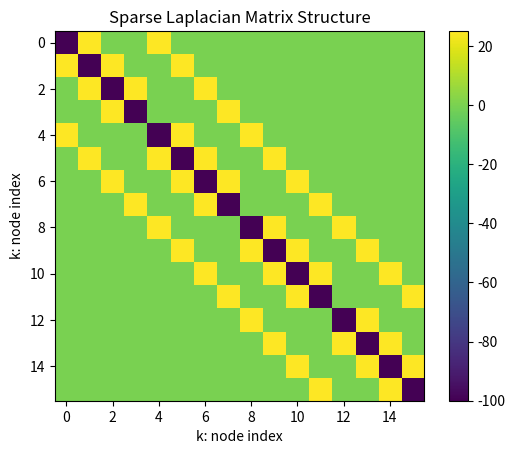
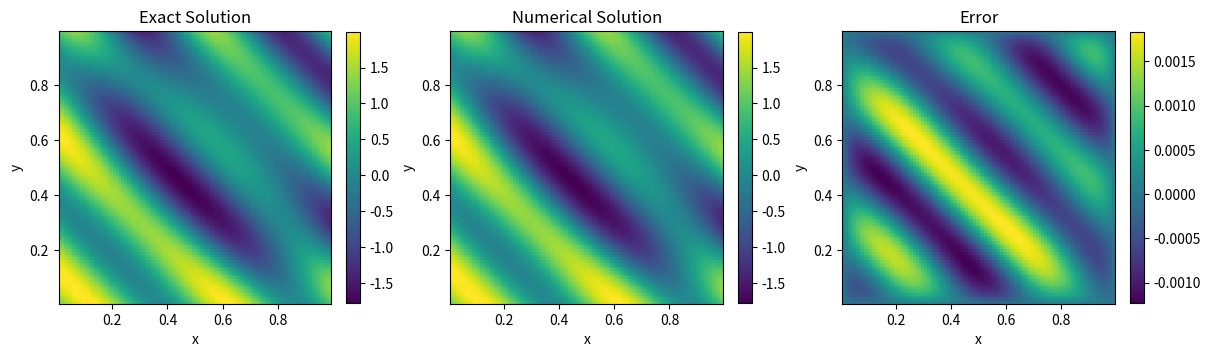
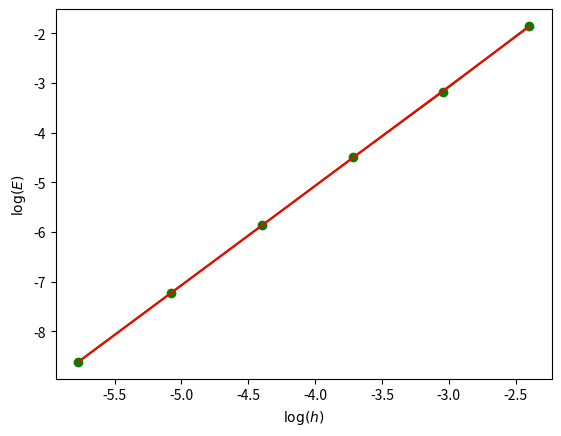

Generate these figures, in order, with matplotlib:
import numpy as np 
from scipy.sparse import spdiags, kron, eye
import matplotlib.pyplot as plt

"""
Ændringer

- Har tilføjet et 1/h**2 i A matricen. Har også tilføjet et format csc til matricen, dette skal bruges
  for at løse problemt med scipy's sparse solver.


- Jeg har tilføjet en funktion f(x,y), dette er højre siden af poissons ligning, nabla^2 u = f .
  Man kan finde f ved at regne nabla^2 u_exact analytisk, f vil så være resultatet af det.
  Dette skal incorporeres i b vektoren.
  
  
- I konstruktionen af b vektoren var der byttet om på i og j. Så vidt jeg har forstået så er j række
  indexet, så når j ændres så ændres y. og så tilsvarende for i og x.


- For a løse det linære system sparsed har jeg skiftet from numpy.linalg.solve til
  scipy's sparse solver.
  
"""

def exactfunc(x,y):
    return np.sin(4*np.pi*(x+y))+np.cos(4*np.pi*x*y)

def f(x,y): 
    term1 = 2*np.sin(4*np.pi*(x+y))
    term2 = (x**2+y**2)*np.cos(4*np.pi*x*y)
    return -(4*np.pi)**2*(term1+term2)

def poissonA(m):
    e = np.ones(m)
    S = spdiags([e,-2*e,e], [-1, 0, 1], m, m, format="csc")
    I = eye(m, format="csc")
    A = kron(I, S) + kron(S, I)
    A=(m+1)**2*A
    return A

# Check that the sparse A matrix looks correct using imshow
A_sparse = poissonA(4).todense()
fig = plt.figure()
plt.title("Sparse Laplacian Matrix Structure")
img = plt.imshow(A_sparse)
fig.colorbar(img)
plt.xlabel("k: node index")
plt.ylabel("k: node index")
plt.show()

def is_less_than(t1, t2, place):

    if place == "edge_l_r":
        return t1[0] == t2[0] and t1[1] < t2[1]
    if place == "edge_b_u":
        return t1[0] < t2[0] and t1[1] == t2[1]

def vec_b(m):

    h = 1/(m+1)
    
    x = np.linspace(0,1,m+2)
    y = np.linspace(0,1,m+2)
    b = np.zeros(m*m)

    for j in range(1,m+1): # y 
        for i in range(1,m+1): # x 

            k = i+m*(j-1)

            point = (i,j)    

            # The corners
            if (1,1) == point: # left bottom corner
                b[k-1] = -exactfunc(x[i-1],y[j])/(h**2) - exactfunc(x[i],y[j-1])/(h**2)  
            elif point == (m,1): # right bottem corner
                b[k-1] = -exactfunc(x[i+1],y[j])/(h**2) - exactfunc(x[i],y[j-1])/(h**2)  
            elif (1,m) == point: # left upper corner
                b[k-1] = -exactfunc(x[i-1],y[j])/(h**2) - exactfunc(x[i],y[j+1])/(h**2)
            elif point == (m,m): # right upper corner
                b[k-1] = -exactfunc(x[i+1],y[j])/(h**2) - exactfunc(x[i],y[j+1])/(h**2) 
            elif is_less_than((1,1),point,"edge_b_u") & is_less_than(point,(m,1),"edge_b_u"): # bottem row
                b[k-1] = -exactfunc(x[i],y[j-1])/(h**2)
            elif is_less_than((1,m),point,"edge_b_u") & is_less_than(point,(m,m),"edge_b_u"): # upper row
                b[k-1] = -exactfunc(x[i],y[j+1])/(h**2) 
            elif is_less_than((1,1),point,"edge_l_r") & is_less_than(point,(1,m),"edge_l_r"):
                b[k-1] = -exactfunc(x[i-1],y[j])/(h**2) # left side 
            elif is_less_than((m,1),point,"edge_l_r") & is_less_than(point,(m,m),"edge_l_r"):
                b[k-1] = -exactfunc(x[i+1],y[j])/(h**2) # right side 

            b[k-1] += f(x[i],y[j]) # tilføjelse af f i b vektoren

    return b

m = 100
A = poissonA(m)
b = vec_b(m)

#%%
from scipy.sparse.linalg import spsolve # scipy's sparse solver

x = np.linspace(0,1,m+2)
y = np.linspace(0,1,m+2)

u_solution = spsolve(A, b)
u_solution = u_solution.reshape(m, m)

X,Y = np.meshgrid(x[1:-1],y[1:-1])

u_exact = exactfunc(X,Y)

err = u_exact-u_solution

#%%

fig, ax = plt.subplots(1, 3, figsize=(14, 4))

cbar_fraction = 0.045

ax0 = ax[0].pcolormesh(X, Y, u_exact)
ax[0].set_title("Exact Solution")
ax[0].set_aspect('equal', 'box')
ax[0].set_xlabel("x")
ax[0].set_ylabel("y")
fig.colorbar(ax0, ax=ax[0], fraction=cbar_fraction)

ax1 = ax[1].pcolormesh(X, Y, u_solution)
ax[1].set_title("Numerical Solution")
ax[1].set_aspect('equal', 'box')
ax[1].set_xlabel("x")
ax[1].set_ylabel("y")
fig.colorbar(ax1, ax=ax[1], fraction=cbar_fraction)

ax2 = ax[2].pcolormesh(X, Y, err)
ax[2].set_title("Error")
ax[2].set_aspect('equal', 'box')
ax[2].set_xlabel("x")
ax[2].set_ylabel("y")
fig.colorbar(ax2, ax=ax[2], fraction=cbar_fraction)

fig.subplots_adjust(wspace=0.3)

plt.show()

#%% Error analysis

from numpy.linalg import norm

N = 6
H = np.zeros(N)
E_inf = np.zeros(N)

for i in range(N):
    
    m = 10*2**i
    
    H[i] = 1/(m+1)
    
    x = np.linspace(0,1,m+2)
    y = np.linspace(0,1,m+2)

    A = poissonA(m)
    b = vec_b(m)

    u_solution = spsolve(A, b)
    u_solution = u_solution.reshape(m, m)

    X,Y = np.meshgrid(x[1:-1],y[1:-1])

    u_exact = exactfunc(X,Y)
    e_i = abs(u_solution-u_exact)
    E_inf[i] = np.max(e_i)
    
a,b = np.polyfit(np.log(H), np.log(E_inf), 1)
print(a)
plt.figure()
plt.plot(np.log(H),np.log(E_inf),"o-",color="green")
plt.plot(np.log(H),b+a*np.log(H),color="red")
plt.xlabel(r"$\log(h)$")
plt.ylabel(r"$\log(E)$")
plt.show()







